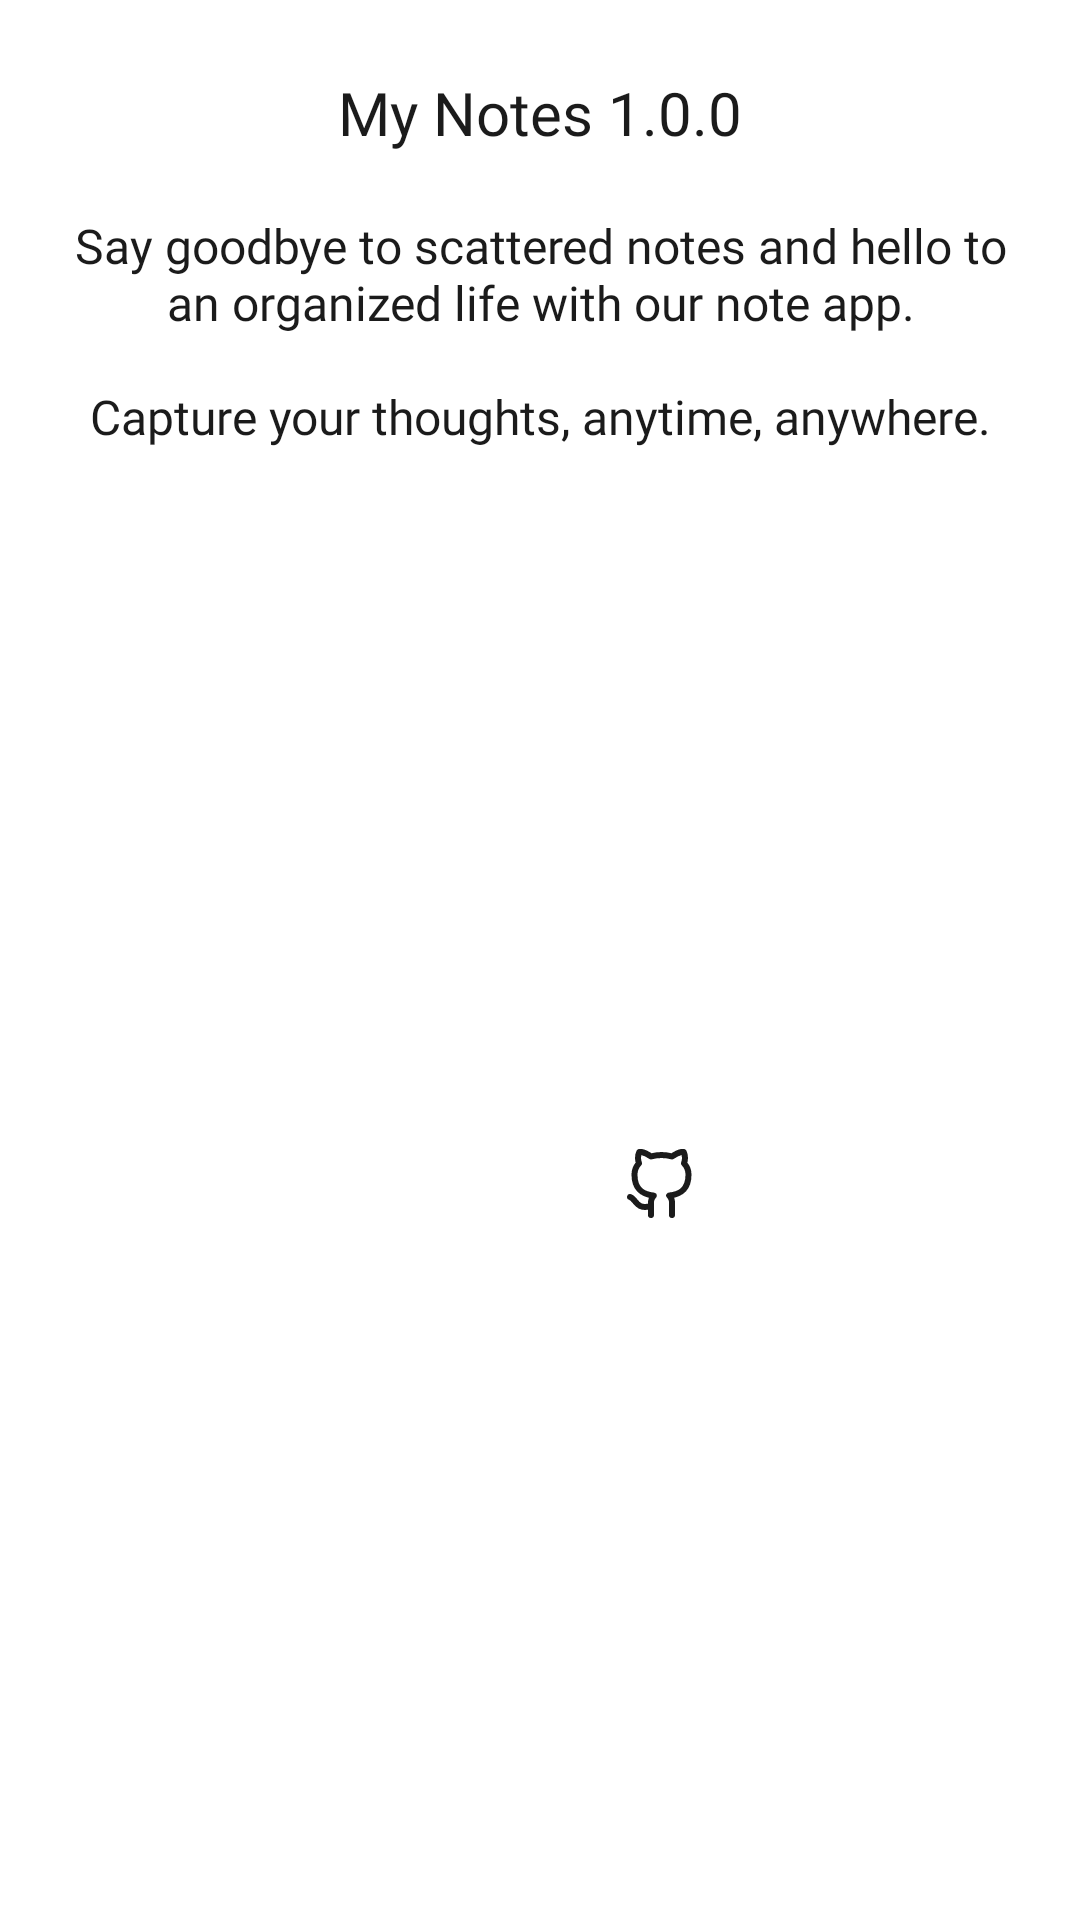

Write the Android layout XML for this screen, with the resource values it uses.
<!-- AndroidManifest.xml: application theme Theme.MyNotes -->
<!-- res/layout/about_dialog.xml -->
<?xml version="1.0" encoding="utf-8"?>
<androidx.constraintlayout.widget.ConstraintLayout xmlns:android="http://schemas.android.com/apk/res/android"
    xmlns:app="http://schemas.android.com/apk/res-auto"
    xmlns:tools="http://schemas.android.com/tools"
    android:layout_width="match_parent"
    android:layout_height="wrap_content"
    android:background="@color/white">

    <com.google.android.material.textview.MaterialTextView
        android:id="@+id/appName"
        android:layout_width="wrap_content"
        android:layout_height="wrap_content"
        android:layout_gravity="center"
        android:layout_margin="24dp"
        android:fontFamily="@font/poppins_semibold"
        android:text="@string/about_app"
        android:textColor="@color/black"
        android:textSize="20sp"
        app:layout_constraintEnd_toEndOf="parent"
        app:layout_constraintStart_toStartOf="parent"
        app:layout_constraintTop_toTopOf="parent" />

    <com.google.android.material.textview.MaterialTextView
        android:id="@+id/aboutText"
        android:layout_width="0dp"
        android:layout_height="wrap_content"
        android:layout_marginHorizontal="20dp"
        android:layout_marginTop="20dp"
        android:fontFamily="@font/poppins_medium"
        android:text="@string/say_goodbye_to_scattered_notes_and_hello_to_an_organized_life_with_our_note_app"
        android:textAlignment="center"
        android:textColor="@color/black"
        android:textSize="16sp"
        app:layout_constraintEnd_toEndOf="parent"
        app:layout_constraintStart_toStartOf="parent"
        app:layout_constraintTop_toBottomOf="@id/appName" />

    <ImageButton
        android:id="@+id/gitHubImage"
        android:layout_width="60dp"
        android:layout_height="60dp"
        android:background="@drawable/button_bg"
        android:backgroundTint="@color/grey"
        android:contentDescription="@string/app_name"
        android:src="@drawable/ic_github"
        app:layout_constraintBottom_toBottomOf="@id/twitterImage"
        app:layout_constraintEnd_toEndOf="parent"
        app:layout_constraintHorizontal_bias="0.5"
        app:layout_constraintStart_toEndOf="@id/twitterImage"
        app:layout_constraintTop_toTopOf="@id/twitterImage" />

    <ImageButton
        android:id="@+id/twitterImage"
        android:layout_width="60dp"
        android:layout_height="60dp"
        android:layout_marginTop="24dp"
        android:layout_marginBottom="24dp"
        android:layout_marginEnd="20dp"
        android:background="@drawable/button_bg"
        android:backgroundTint="@color/grey"
        android:contentDescription="@string/app_name"
        android:src="@drawable/ic_twitter"
        app:layout_constraintBottom_toBottomOf="parent"
        app:layout_constraintEnd_toStartOf="@id/gitHubImage"
        app:layout_constraintHorizontal_bias="0.5"
        app:layout_constraintHorizontal_chainStyle="packed"
        app:layout_constraintStart_toStartOf="parent"
        app:layout_constraintTop_toBottomOf="@id/aboutText"
        tools:ignore="ImageContrastCheck" />
</androidx.constraintlayout.widget.ConstraintLayout>
<!-- resources referenced by this layout -->
<resources>
  <color name="black">#1B1B1B</color>
  <color name="grey">#F8F8F8</color>
  <color name="white">#FFFFFFFF</color>
  <!-- drawable ic_github (drawable) -->
  <vector xmlns:android="http://schemas.android.com/apk/res/android"
      android:width="24dp"
      android:height="24dp"
      android:viewportWidth="24"
      android:viewportHeight="24">
      <group>
          <clip-path
              android:pathData="M0,0h24v24h-24z"/>
          <path
              android:pathData="M9,19C4,20.5 4,16.5 2,16M16,22V18.13C16.038,17.653 15.973,17.174 15.811,16.724C15.649,16.274 15.393,15.863 15.06,15.52C18.2,15.17 21.5,13.98 21.5,8.52C21.5,7.124 20.963,5.781 20,4.77C20.456,3.549 20.424,2.198 19.91,1C19.91,1 18.73,0.65 16,2.48C13.708,1.859 11.292,1.859 9,2.48C6.27,0.65 5.09,1 5.09,1C4.576,2.198 4.544,3.549 5,4.77C4.03,5.789 3.493,7.143 3.5,8.55C3.5,13.97 6.8,15.16 9.94,15.55C9.611,15.89 9.357,16.295 9.195,16.74C9.033,17.184 8.967,17.658 9,18.13V22"
              android:strokeLineJoin="round"
              android:strokeWidth="2"
              android:fillColor="#00000000"
              android:strokeColor="@color/black"
              android:strokeLineCap="round"/>
      </group>
  </vector>
  <string name="about_app">My Notes 1.0.0</string>
  <string name="app_name">My Notes</string>
  <string name="say_goodbye_to_scattered_notes_and_hello_to_an_organized_life_with_our_note_app">Say goodbye to scattered notes and hello to an organized life with our note app.\n\nCapture your thoughts, anytime, anywhere.</string>
  <style name="Theme.MyNotes" parent="Base.Theme.MyNotes" />
  <style name="Base.Theme.MyNotes" parent="Theme.Material3.DayNight.NoActionBar">
          
          
      </style>
</resources>
